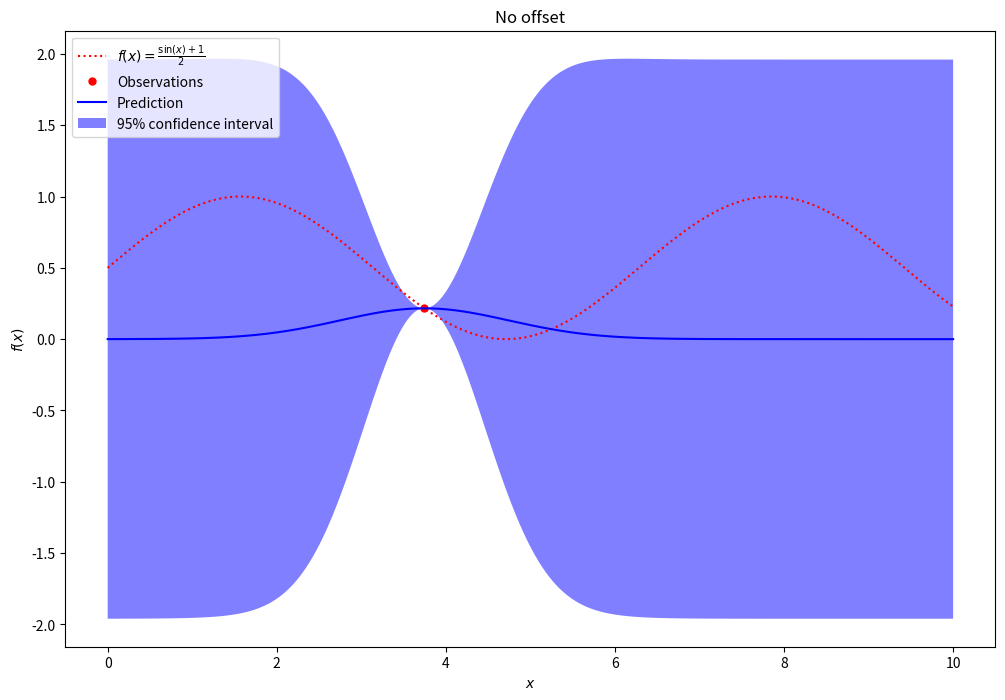

Write the Python code that produced this figure.
import numpy as np
from scipy.stats import norm
import matplotlib.pyplot as plt

def expected_improvement(X, mu, sigma, xi=0.01):
    mu = mu.reshape(-1, 1)
    sigma = sigma.reshape(-1, 1)
    mu_sample_opt = np.max(mu)
    with np.errstate(divide='warn'):
        imp = mu - mu_sample_opt - xi
        Z = imp / sigma
        ei = imp * norm.cdf(Z) + sigma * norm.pdf(Z)
        ei[sigma == 0.0] = 0.0
    return ei

def kernel(a, b, l=1.0):
    return np.exp(-0.5 * ((a - b)**2 / l**2))

def f(x):
    return (np.sin(x) + 1) / 2





def predict_and_plot(x_train, y_train, x_test, kernel, f):
    K = np.zeros((len(x_train), len(x_train)))
    for i in range(len(x_train)):
        for j in range(len(x_train)):
            K[i, j] = kernel(x_train[i], x_train[j])
    K_star = np.zeros((len(x_test), len(x_train)))
    for i in range(len(x_test)):
        for j in range(len(x_train)):
            K_star[i, j] = kernel(x_test[i], x_train[j])
    mu_star = K_star @ np.linalg.inv(K) @ y_train.flatten()
    var_star = np.zeros(len(x_test))
    for i in range(len(x_test)):
        var_star[i] = kernel(x_test[i], x_test[i]) - K_star[i] @ np.linalg.inv(K) @ K_star[i].T

    plt.figure(figsize=(12, 8))
    plt.plot(x_test, f(x_test), 'r:', label=r'$f(x) = \frac{\sin(x) + 1}{2}$')
    plt.plot(x_train, y_train, 'r.', markersize=10, label='Observations')
    plt.plot(x_test, mu_star, 'b-', label='Prediction')
    plt.fill(np.concatenate([x_test, x_test[::-1]]),
             np.concatenate([mu_star - 1.9600 * var_star,
                             (mu_star + 1.9600 * var_star)[::-1]]),
             alpha=.5, fc='b', ec='None', label='95% confidence interval')
    plt.xlabel('$x$')
    plt.ylabel('$f(x)$')
    plt.legend(loc='upper left')
    plt.title("No offset")
    plt.show()

    return mu_star, var_star

n_iterations = 0
np.random.seed(42)
x_train = np.random.uniform(0, 10, 1).reshape(-1, 1)
y_train = f(x_train)
x_test = np.linspace(0, 10, 1000).reshape(-1, 1)

# predict and plot before the loop
mu_star, var_star = predict_and_plot(x_train, y_train, x_test, kernel, f)

for iteration in range(n_iterations):
    EI = expected_improvement(x_test, mu_star.reshape(-1, 1), var_star.reshape(-1, 1), xi=0.01)
    x_next = x_test[np.argmax(EI)]
    y_next = f(x_next)
    x_train = np.vstack((x_train, x_next))
    y_train = np.vstack((y_train, y_next))
    print(f"Iteration {iteration+1}: x_next = {x_next[0]}, y_next = {y_next[0]}")

    # predict and plot after each iteration
    mu_star, var_star = predict_and_plot(x_train, y_train, x_test, kernel, f)

